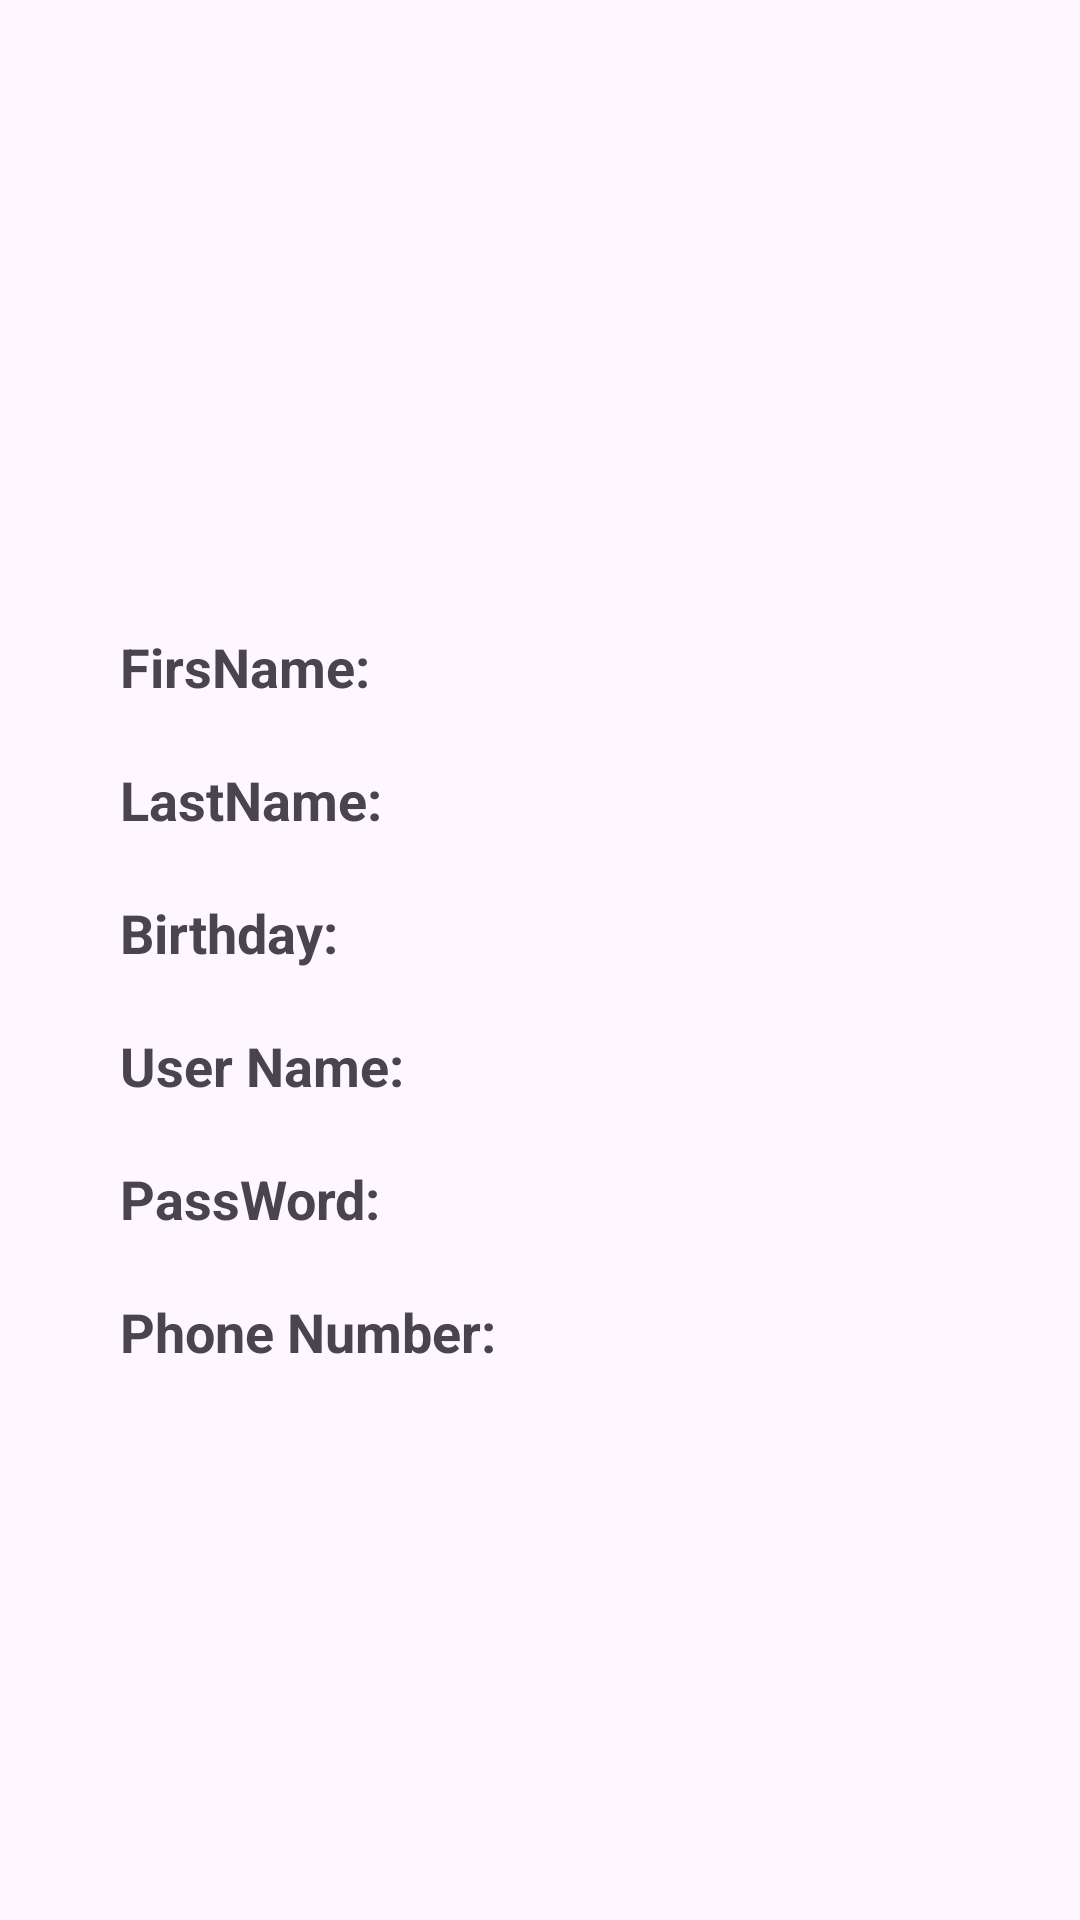

Android layout source for this screen:
<!-- AndroidManifest.xml: application theme Theme.BaiTap_JSON -->
<!-- res/layout/activity_chi_tiet.xml -->
<?xml version="1.0" encoding="utf-8"?>
<LinearLayout xmlns:android="http://schemas.android.com/apk/res/android"
    xmlns:app="http://schemas.android.com/apk/res-auto"
    xmlns:tools="http://schemas.android.com/tools"
    android:layout_width="match_parent"
    android:layout_height="match_parent"
    android:orientation="vertical"
    tools:context=".ChiTietActivity">
    <ImageView
        android:id="@+id/avartar"
        android:layout_width="150dp"
        android:layout_height="150dp"
        android:layout_gravity="center"
        android:layout_margin="20dp"
        />
    <LinearLayout
        android:layout_width="match_parent"
        android:layout_height="wrap_content"
        android:padding="10dp"
        android:orientation="vertical">
        <LinearLayout
            android:layout_width="match_parent"
            android:layout_height="wrap_content"
            android:padding="10dp">
            <TextView
                android:id="@+id/txtfirst"
                android:layout_width="wrap_content"
                android:layout_height="wrap_content"
                android:text="FirsName:"
                android:textSize="18sp"
                android:textStyle="bold"
                android:layout_marginStart="20dp"
                />
            <TextView
                android:id="@+id/txtfirstname"
                android:layout_width="wrap_content"
                android:layout_height="wrap_content"
                android:paddingStart="20dp"
                android:textSize="18sp"
                />
        </LinearLayout>
        <LinearLayout
            android:layout_width="match_parent"
            android:layout_height="wrap_content"
            android:padding="10dp">
            <TextView
                android:id="@+id/txtlast"
                android:layout_width="wrap_content"
                android:layout_height="wrap_content"
                android:text="LastName:"
                android:textSize="18sp"
                android:textStyle="bold"
                android:layout_marginStart="20dp"
                />
            <TextView
                android:id="@+id/txtlastname"
                android:layout_width="wrap_content"
                android:layout_height="wrap_content"
                android:paddingStart="20dp"
                android:textSize="18sp"
                />
        </LinearLayout>
        <LinearLayout
            android:layout_width="match_parent"
            android:layout_height="wrap_content"
            android:padding="10dp">
            <TextView
                android:id="@+id/txtbirth"
                android:layout_width="wrap_content"
                android:layout_height="wrap_content"
                android:text="Birthday:"
                android:textSize="18sp"
                android:textStyle="bold"
                android:layout_marginStart="20dp"
                />
            <TextView
                android:id="@+id/txtbirthday"
                android:layout_width="wrap_content"
                android:layout_height="wrap_content"
                android:paddingStart="20dp"
                android:textSize="18sp"
                />
        </LinearLayout>
        <LinearLayout
            android:layout_width="match_parent"
            android:layout_height="wrap_content"
            android:padding="10dp">
            <TextView
                android:id="@+id/txtuser"
                android:layout_width="wrap_content"
                android:layout_height="wrap_content"
                android:text="User Name:"
                android:textSize="18sp"
                android:textStyle="bold"
                android:layout_marginStart="20dp"
                />
            <TextView
                android:id="@+id/txtusername"
                android:layout_width="wrap_content"
                android:layout_height="wrap_content"
                android:paddingStart="20dp"
                android:textSize="18sp"
                />
        </LinearLayout>
        <LinearLayout
            android:layout_width="match_parent"
            android:layout_height="wrap_content"
            android:padding="10dp">
            <TextView
                android:id="@+id/txtpass"
                android:layout_width="wrap_content"
                android:layout_height="wrap_content"
                android:text="PassWord:"
                android:textSize="18sp"
                android:textStyle="bold"
                android:layout_marginStart="20dp"
                />
            <TextView
                android:id="@+id/txtpassword"
                android:layout_width="wrap_content"
                android:layout_height="wrap_content"
                android:paddingStart="20dp"
                android:textSize="18sp"
                />
        </LinearLayout>
        <LinearLayout
            android:layout_width="match_parent"
            android:layout_height="wrap_content"
            android:padding="10dp">
            <TextView
                android:id="@+id/txtphone"
                android:layout_width="wrap_content"
                android:layout_height="wrap_content"
                android:text="Phone Number:"
                android:textSize="18sp"
                android:textStyle="bold"
                android:layout_marginStart="20dp"
                />
            <TextView
                android:id="@+id/txtphonenumber"
                android:layout_width="wrap_content"
                android:layout_height="wrap_content"
                android:paddingStart="20dp"
                android:textSize="18sp"
                />
        </LinearLayout>


    </LinearLayout>

</LinearLayout>
<!-- resources referenced by this layout -->
<resources>
  <style name="Theme.BaiTap_JSON" parent="Base.Theme.BaiTap_JSON" />
  <style name="Base.Theme.BaiTap_JSON" parent="Theme.Material3.DayNight.NoActionBar">
          
          
      </style>
</resources>
